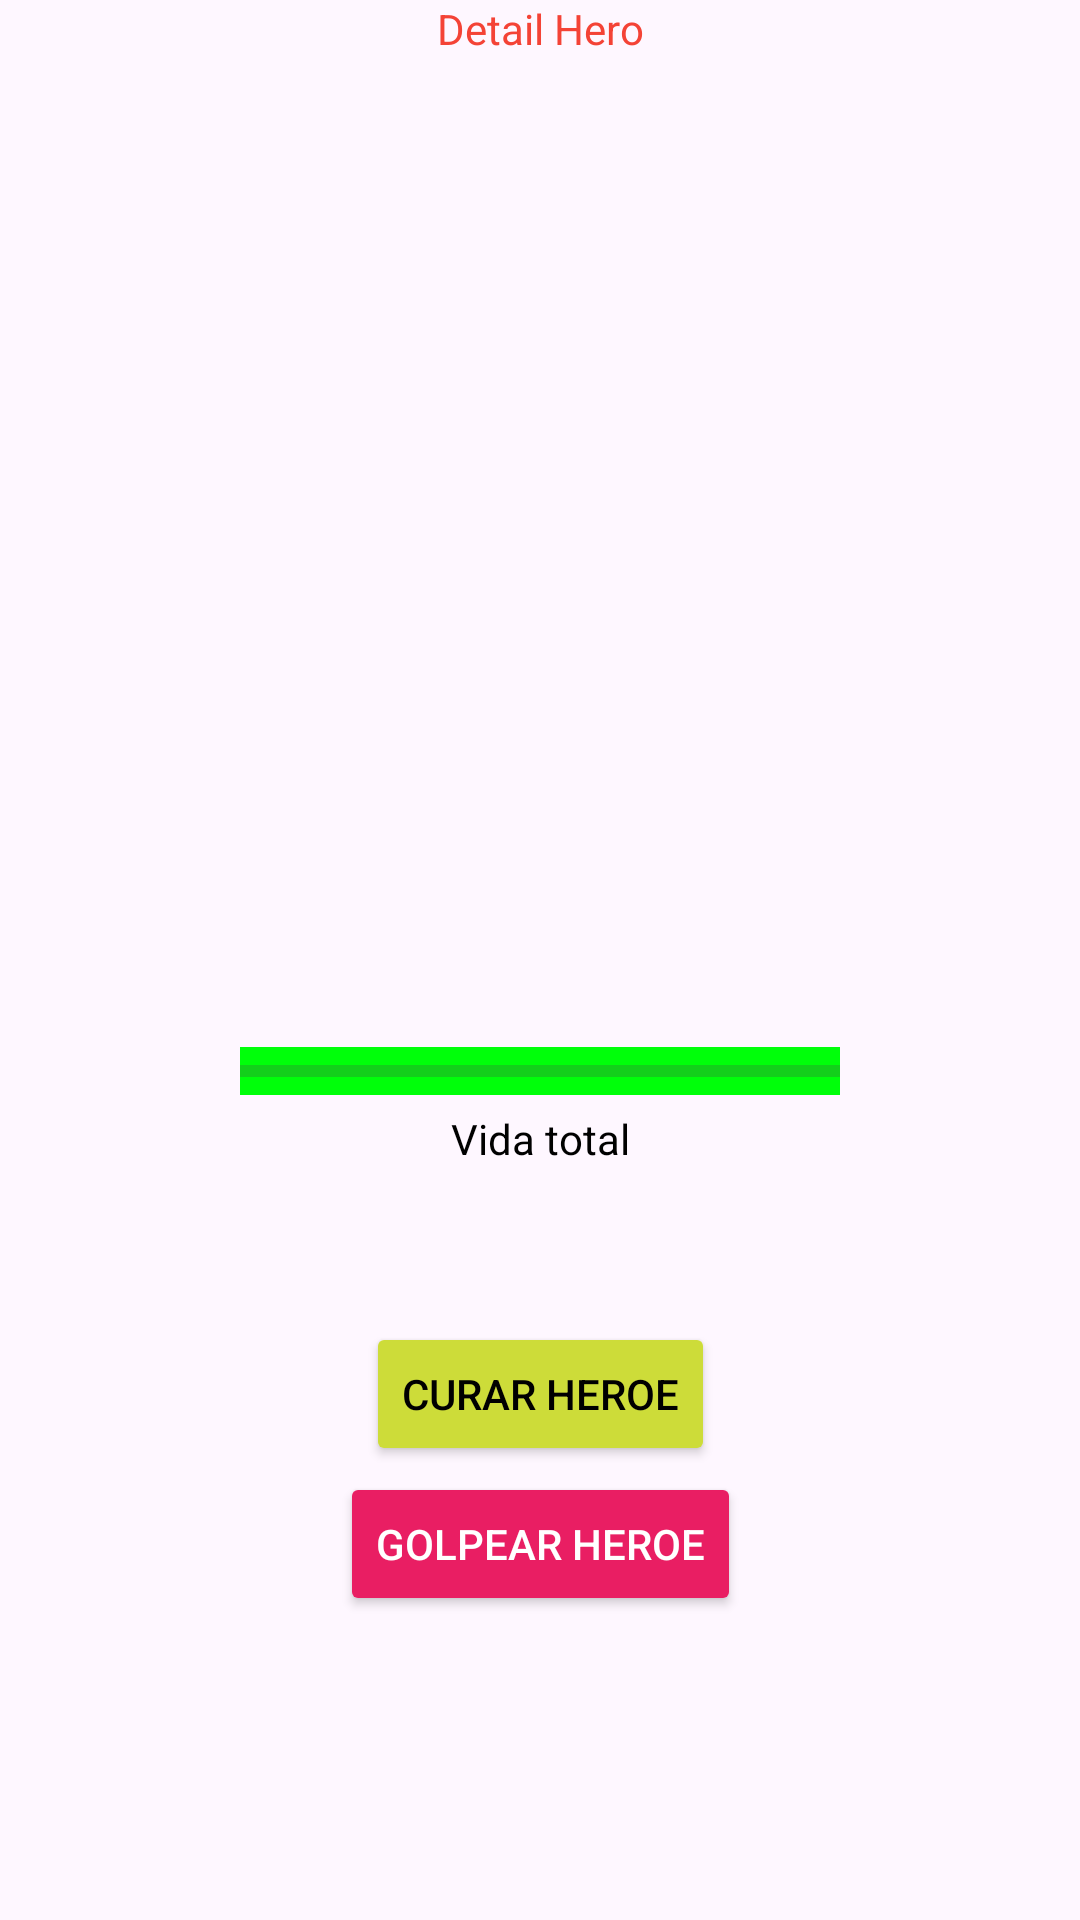

Here is an Android app screen rendered from its layout file. Give the layout XML and the strings, colors and styles it references.
<!-- AndroidManifest.xml: application theme Theme.PracticaFundAndroid -->
<!-- res/layout/fragment_detail.xml -->
<?xml version="1.0" encoding="utf-8"?>
<androidx.constraintlayout.widget.ConstraintLayout xmlns:android="http://schemas.android.com/apk/res/android"
    xmlns:tools="http://schemas.android.com/tools"
    android:layout_width="match_parent"
    android:layout_height="match_parent"
    xmlns:app="http://schemas.android.com/apk/res-auto"
    tools:context=".DetailFragment">

    <TextView
        android:id="@+id/tvNameHeroDetail"
        android:layout_width="wrap_content"
        android:layout_height="wrap_content"
        android:text="Detail Hero"
        android:textColor="@color/red"
        app:layout_constraintTop_toTopOf="parent"
        app:layout_constraintStart_toStartOf="parent"
        app:layout_constraintEnd_toEndOf="parent"/>

    <ImageView
        android:id="@+id/ivHeroDetail"
        android:layout_width="300dp"
        android:layout_height="250dp"
        app:layout_constraintEnd_toEndOf="parent"
        app:layout_constraintStart_toStartOf="parent"
        app:layout_constraintTop_toBottomOf="@id/tvNameHeroDetail"
        tools:src="@tools:sample/avatars"/>

    <ProgressBar
        android:id="@+id/pbLife"
        android:layout_width="match_parent"
        android:layout_height="wrap_content"
        android:background="@color/green"
        android:layout_margin="80dp"
        app:layout_constraintEnd_toEndOf="parent"
        app:layout_constraintStart_toStartOf="parent"
        app:layout_constraintTop_toBottomOf="@id/ivHeroDetail"
        style="@style/Widget.AppCompat.ProgressBar.Horizontal"/>

    <TextView
        android:id="@+id/tvTotal"
        android:layout_width="wrap_content"
        android:layout_height="wrap_content"
        android:text="Vida total"
        android:textColor="@color/black"
        app:layout_constraintTop_toBottomOf="@id/pbLife"
        app:layout_constraintStart_toStartOf="parent"
        app:layout_constraintEnd_toEndOf="parent"
        android:layout_marginTop="5dp"/>

    <Button
        android:id="@+id/cureButton"
        android:layout_width="wrap_content"
        android:layout_height="wrap_content"
        android:backgroundTint="@color/cure"
        android:tag="cure"
        android:text="Curar Heroe"
        android:textColor="@color/black"
        app:layout_constraintBottom_toBottomOf="parent"
        app:layout_constraintTop_toBottomOf="@id/tvTotal"
        app:layout_constraintStart_toStartOf="parent"
        app:layout_constraintEnd_toEndOf="parent"
        android:layout_marginTop="-100dp"/>

    <Button
        android:id="@+id/hitButton"
        android:layout_width="wrap_content"
        android:layout_height="wrap_content"
        android:backgroundTint="@color/hit"
        android:tag="hit"
        android:text="Golpear Heroe"
        android:textColor="@color/white"
        app:layout_constraintBottom_toBottomOf="parent"
        app:layout_constraintTop_toBottomOf="@id/cureButton"
        app:layout_constraintStart_toStartOf="parent"
        app:layout_constraintEnd_toEndOf="parent"
        android:layout_marginTop="-100dp"/>

</androidx.constraintlayout.widget.ConstraintLayout>
<!-- resources referenced by this layout -->
<resources>
  <color name="black">#FF000000</color>
  <color name="cure">#CDDC39</color>
  <color name="green">#00FF0A</color>
  <color name="hit">#E91E63</color>
  <color name="red">#F44336</color>
  <color name="white">#FFFFFFFF</color>
  <style name="Theme.PracticaFundAndroid" parent="Base.Theme.PracticaFundAndroid" />
  <style name="Base.Theme.PracticaFundAndroid" parent="Theme.Material3.DayNight.NoActionBar">
          
          
      </style>
</resources>
